The GitHub repository CodeFreak2186/deeptech2026-Quadbits contains a labelled image folder "main" with 7 categories: bridge defect, clean - no defect, etch defect, open circuit defect, particle contamination, scratch defect, thermal defect. Examples follow, each with its label.

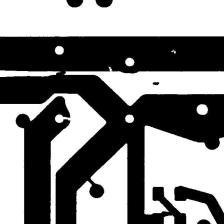
Label: open circuit defect

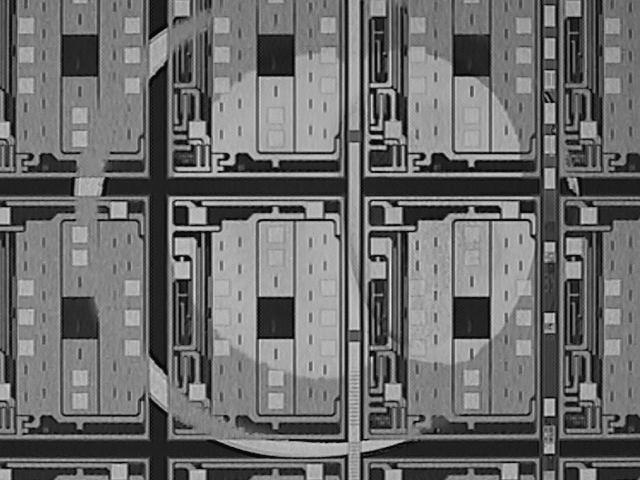
Label: etch defect

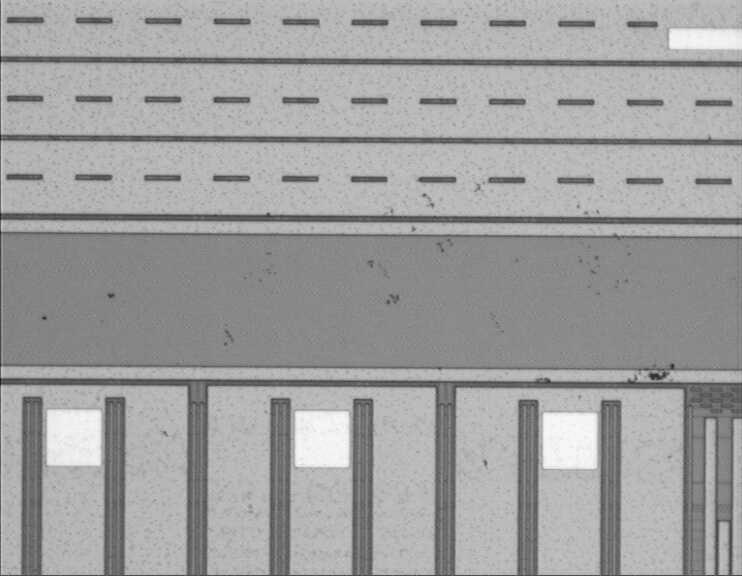
Label: particle contamination

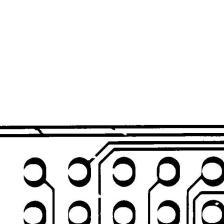
Label: open circuit defect

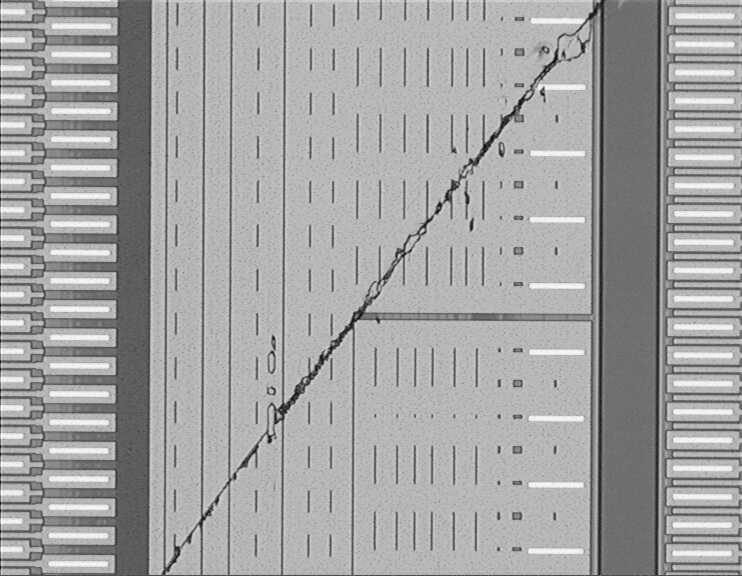
Label: scratch defect

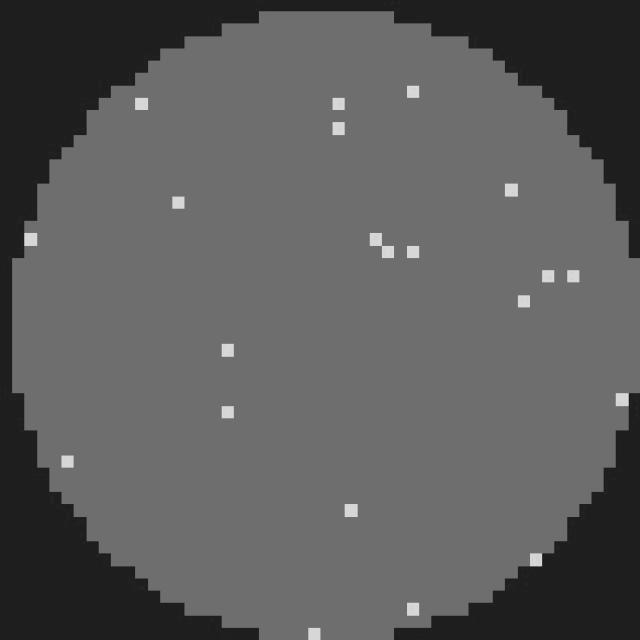
Label: clean - no defect
